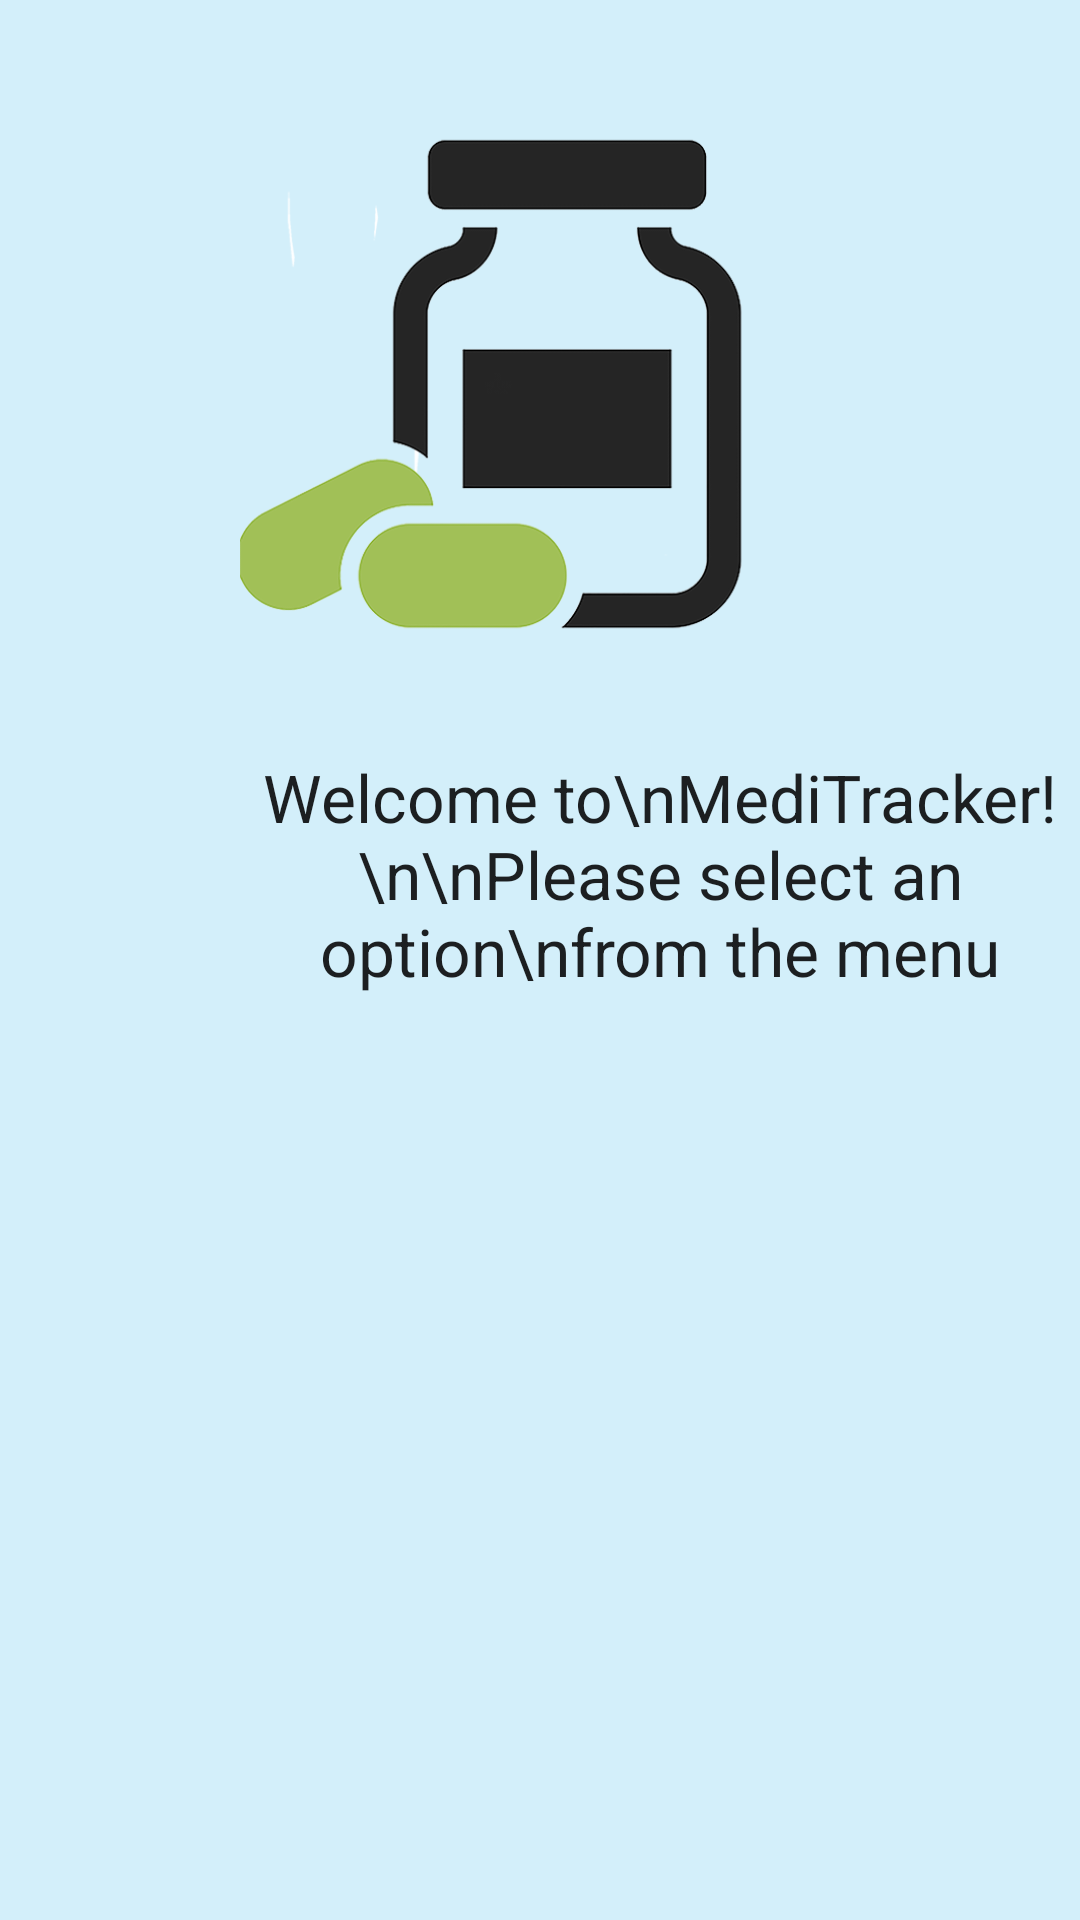

Produce the Android XML layout that renders to this screen, including the resource entries it uses.
<!-- AndroidManifest.xml: fallback theme Theme.MaterialComponents.DayNight.NoActionBar -->
<!-- res/layout/activity_auth.xml -->
<?xml version="1.0" encoding="UTF-8"?>
<RelativeLayout xmlns:android="http://schemas.android.com/apk/res/android"
    xmlns:app="http://schemas.android.com/apk/res-auto"
    xmlns:tools="http://schemas.android.com/tools"
    android:layout_width="match_parent"
    android:layout_height="match_parent"
    android:background="@color/cardview_shadow_start_color"
    android:backgroundTint="@android:color/holo_blue_light"
    tools:context="com.example.meditrack.SplashScreen">


    <ImageView
        android:layout_width="200dp"
        android:layout_height="200dp"
        android:src="@drawable/pill_logo"
        android:layout_alignParentTop="true"
        android:layout_centerHorizontal="true"
        android:layout_marginTop="28dp"
        android:id="@+id/imageView" />

    <TextView
        android:id="@+id/textView3"
        android:layout_width="wrap_content"
        android:layout_height="wrap_content"
        android:textAlignment="center"
        android:text="Welcome to\nMediTracker!\n\nPlease select an option\nfrom the menu"
        android:textAppearance="@android:style/TextAppearance.DeviceDefault.Large"
        tools:layout_editor_absoluteX="130dp"
        tools:layout_editor_absoluteY="261dp"
        android:layout_marginTop="23dp"
        android:layout_below="@+id/imageView"
        android:layout_alignLeft="@+id/imageView"
        android:layout_alignStart="@+id/imageView" />

</RelativeLayout>
<!-- resources referenced by this layout -->
<resources>
  <!-- drawable pill_logo: png bitmap (drawable, 62220 bytes) -->
</resources>
